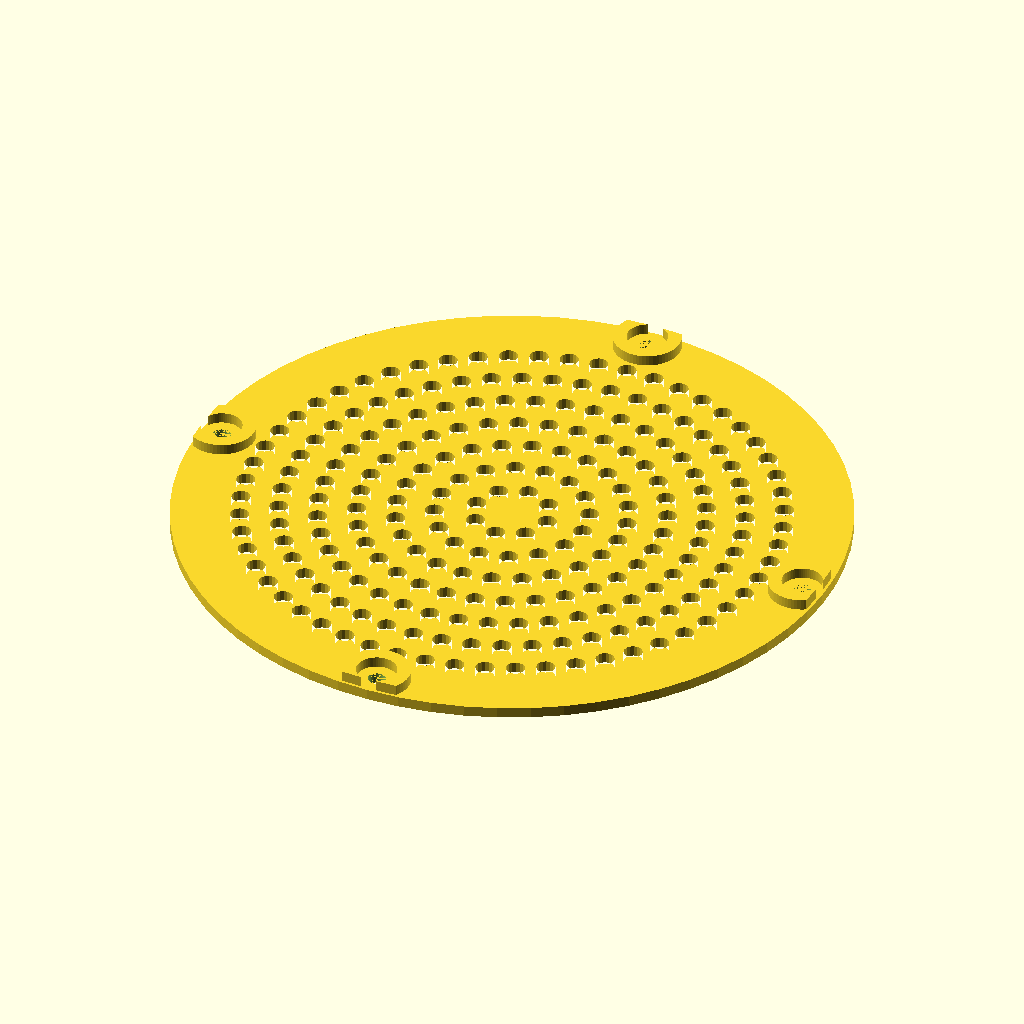
Cell 1: the model at its default parameters.
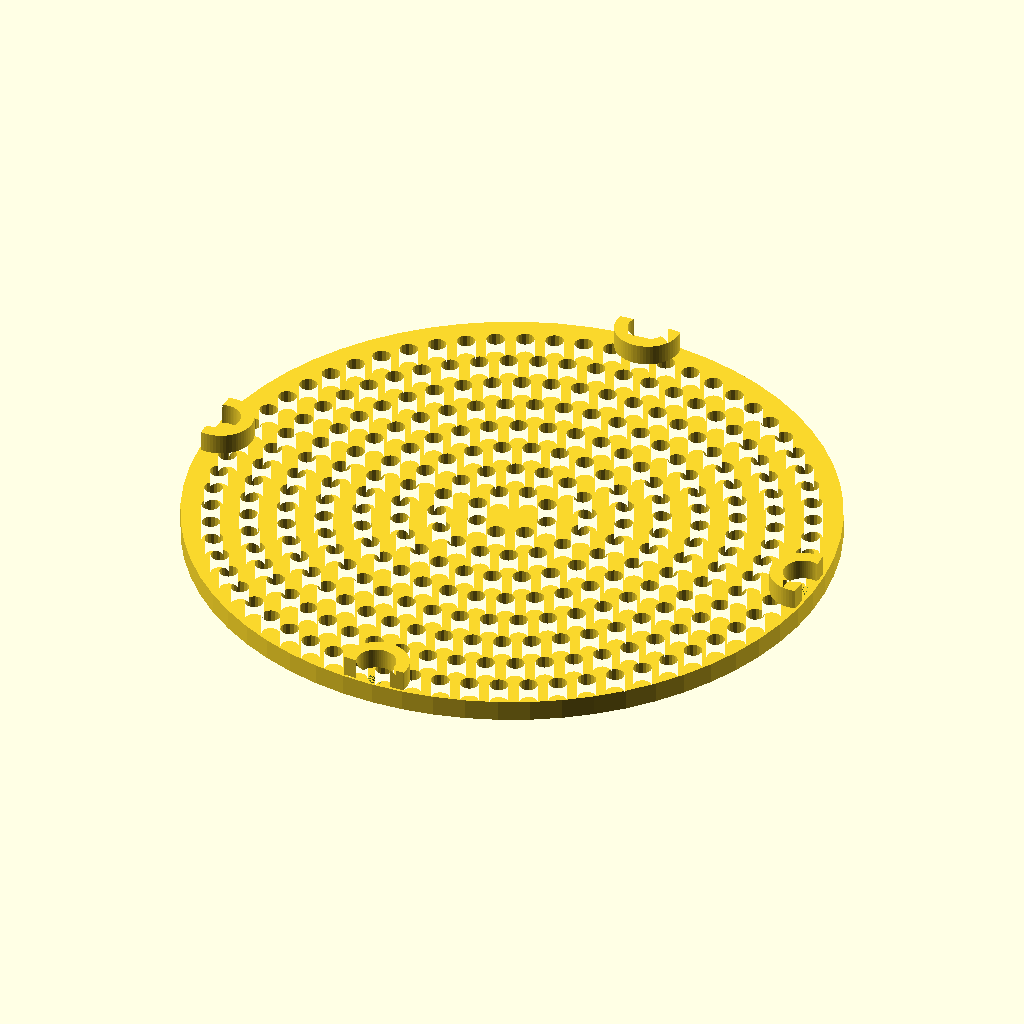
Cell 2 — case_thickness set to 3.2, the other parameters unchanged.
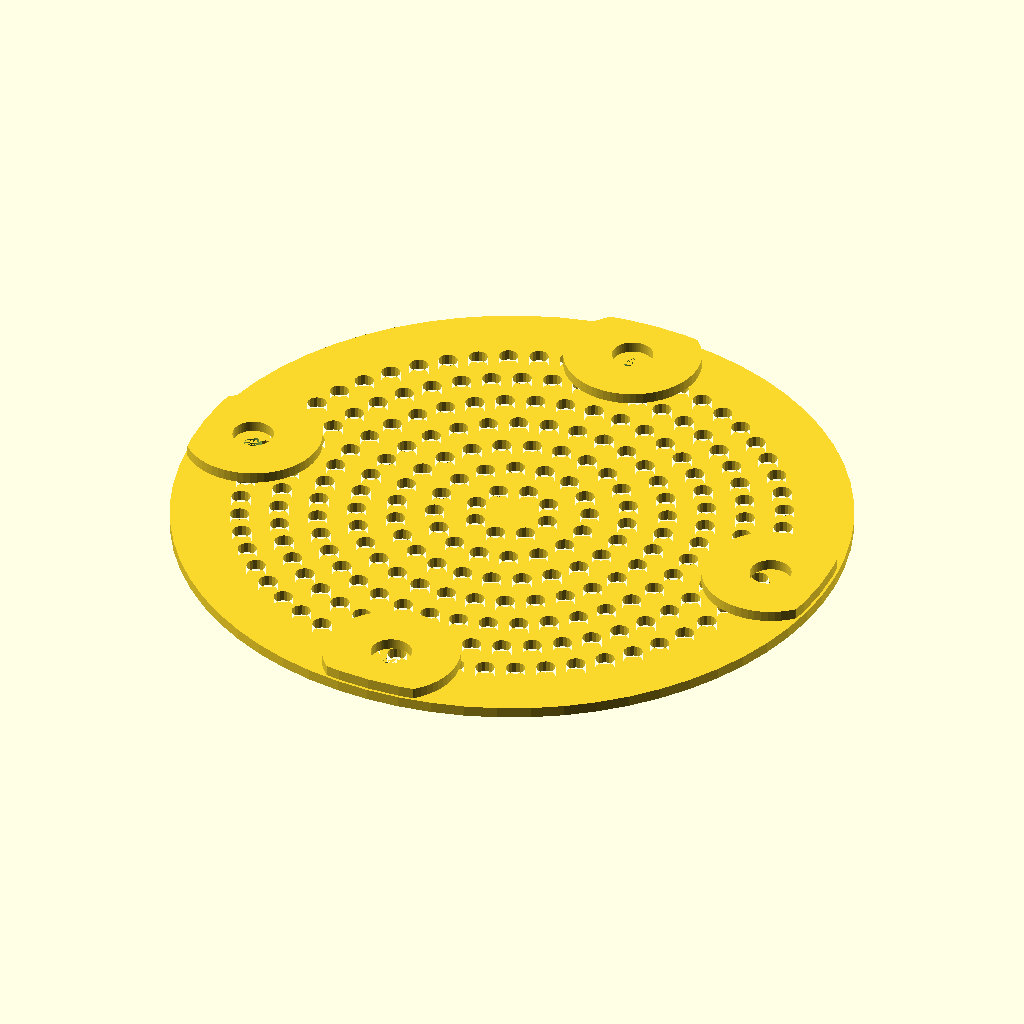
Cell 3: the same model with support_radius = 10.
All cells are drawn from the same view direction (rotation 55°, 0°, 25°, orthographic, colour scheme Cornfield), but the view is re-fitted for each cell, so position and scale can differ between cells as well as the parameter.
OpenSCAD source file inputs/thingiverse/files/thing-3509689/files/youtube-light.scad:

$fn=64;
case_radius         = 99 / 2;
case_height         = 22;
case_thickness      = 1.6;
tolerance           = 0.2;

support_radius      = 5;
support_hole        = 1.3;
supoort_offset      = 0;

bracket_width       = 20;
bracket_height      = 50;
bracket_nut         = 11;
bracket_nut_height  = 5.6;

make_top();

//make_case();

// top
module make_top()
{
    // ring
    translate([0,0,case_height+case_thickness])
    rotate([0,180,0])
    union()
    {
        translate([0,0,-case_thickness])
        {
            // outer ring
            intersection()
            {
                make_all_support(h=case_thickness,r=3);
                cylinder(h=case_thickness,r=case_radius-tolerance-0.4);

            }
        }
        
        // Hole plate top
        difference()
        {
            linear_extrude(case_thickness)
            difference()
            {
                circle(case_radius-tolerance);
                make_holes(cr=(case_radius+case_thickness)*0.9,r=1.4);
            }      
            make_support_ring_cuts_out(sr=support_hole-case_thickness,h=50);
        }
    }
}

// case
module make_case()
{
    union()
    {
        // bottom
        union()
        {
            cylinder(r=20,h=case_thickness);
            difference()
            {
                cylinder(r=case_radius+case_thickness,h=case_thickness);
                rotate([0,0,45])
                cube([case_radius*2.0*0.9,3,case_thickness*3],center=true);
                rotate([0,0,-45])
                cube([case_radius*2.0*0.9,3,case_thickness*3],center=true);
                
                translate([30,0,0])
                cylinder(r=7,h=case_thickness);
            }
            
        }

        // side
        translate([0,0,case_thickness])
        difference()
        {
            
            linear_extrude(case_height)
            difference()
            {
                circle(case_radius+case_thickness);
                circle(case_radius);
            }

            // wire hole
            translate([0,0,(case_height-6)/2])
            rotate([90,0,26])
            cube([4,6,100]);

        }
        
        // support
        translate([0,0,case_thickness])
        make_all_support(sr=support_radius,h=case_height-case_thickness-tolerance,r=support_hole);
        
        // BRACKET
        rotate([0,0,45])
        {
            
            
            
            difference()
            {
                linear_extrude(case_height)
                {
                    difference()
                    {
                        translate([-bracket_width/2,-case_radius-40,0])
                        {
                            
                            difference()
                            {
                                // Nut Hole
                                square([bracket_width,bracket_height]);
                                //translate([(bracket_width-bracket_nut)/2,3,0])
                                //    square([bracket_nut,bracket_nut_height]);
                                
                                // 장식??
                                for(i=[1:3])
                                {
                                    translate([(bracket_width-bracket_nut)/2,3 + (bracket_nut_height*i*2),0])
                                        square([bracket_nut,bracket_nut_height]);
                                }
                            }
                        }
                        circle(r=case_radius+case_thickness);
                    }
                }
                // 여기 좀 지저분
                // Camera Nut Hole
                translate([0,-85,(case_height)/2])
                rotate([90,90,0])
                cylinder(r=6.5/2,h=20);
                
                // Camera Nut Cap
                translate([0,-80.9,(case_height)/2])
                rotate([90,90,0])
                cylinder(r=14/2,h=bracket_nut_height+tolerance,$fn=6);

                // Camera Nut Cap 2
                translate([0,-80.9,case_height*0.75])
                rotate([90,90,0])
                cylinder(r=14/2,h=bracket_nut_height+tolerance,$fn=6);
                
                // Camera Nut Cap 2
                translate([0,-80.9,case_height])
                rotate([90,90,0])
                cylinder(r=14/2,h=bracket_nut_height+tolerance,$fn=6);
            }
        }

    }
    
}

module make_all_support(h,r)
{
    // support
    translate([0,case_radius-support_radius+case_thickness,0])
    make_support(h=h,r=r);

    translate([0,-case_radius+support_radius-case_thickness,0])
    make_support(h=h,r=r);

    translate([case_radius-support_radius+case_thickness,0,0])
    make_support(h=h,r=r);

    translate([-case_radius+support_radius-case_thickness,0,0])
    make_support(h=h,r=r);

}

module make_support_ring_cuts_out(sr,h)
{
    translate([0,case_radius-support_radius+case_thickness,0])
    cylinder(h=h,r=sr + case_thickness);

    translate([0,-case_radius+support_radius-case_thickness,0])
    cylinder(h=h,r=sr + case_thickness);

    translate([case_radius-support_radius+case_thickness,0,0])
    cylinder(h=h,r=sr + case_thickness);

    translate([-case_radius+support_radius-case_thickness,0,0])
    cylinder(h=h,r=sr + case_thickness);
}



module make_support(h,r)
{
    linear_extrude(h)
    {
        difference()
        {
            circle(support_radius);
            circle(r);
        }    
    }       
}

module make_holes(cr=50,r=3/2,f=16)
{
    // step 
    step_count = cr / r * 0.25 * 0.95;   // 0.9 == offset
    for (step=[1:step_count])
    {
        hole_radius = step * r * 4.0;
        hole_num = 8*step;
        for (i=[1:hole_num])  
        {
            translate([hole_radius*cos(i*(360/hole_num)),hole_radius*sin(i*(360/hole_num)),0]) circle(r,$fn=f);
        }
    }
}
Parameter table extracted from the source (name, type, default, range or options):
case_height: number, default 22
case_thickness: number, default 1.6
tolerance: number, default 0.2
support_radius: number, default 5
support_hole: number, default 1.3
supoort_offset: number, default 0
bracket_width: number, default 20
bracket_height: number, default 50
bracket_nut: number, default 11
bracket_nut_height: number, default 5.6
